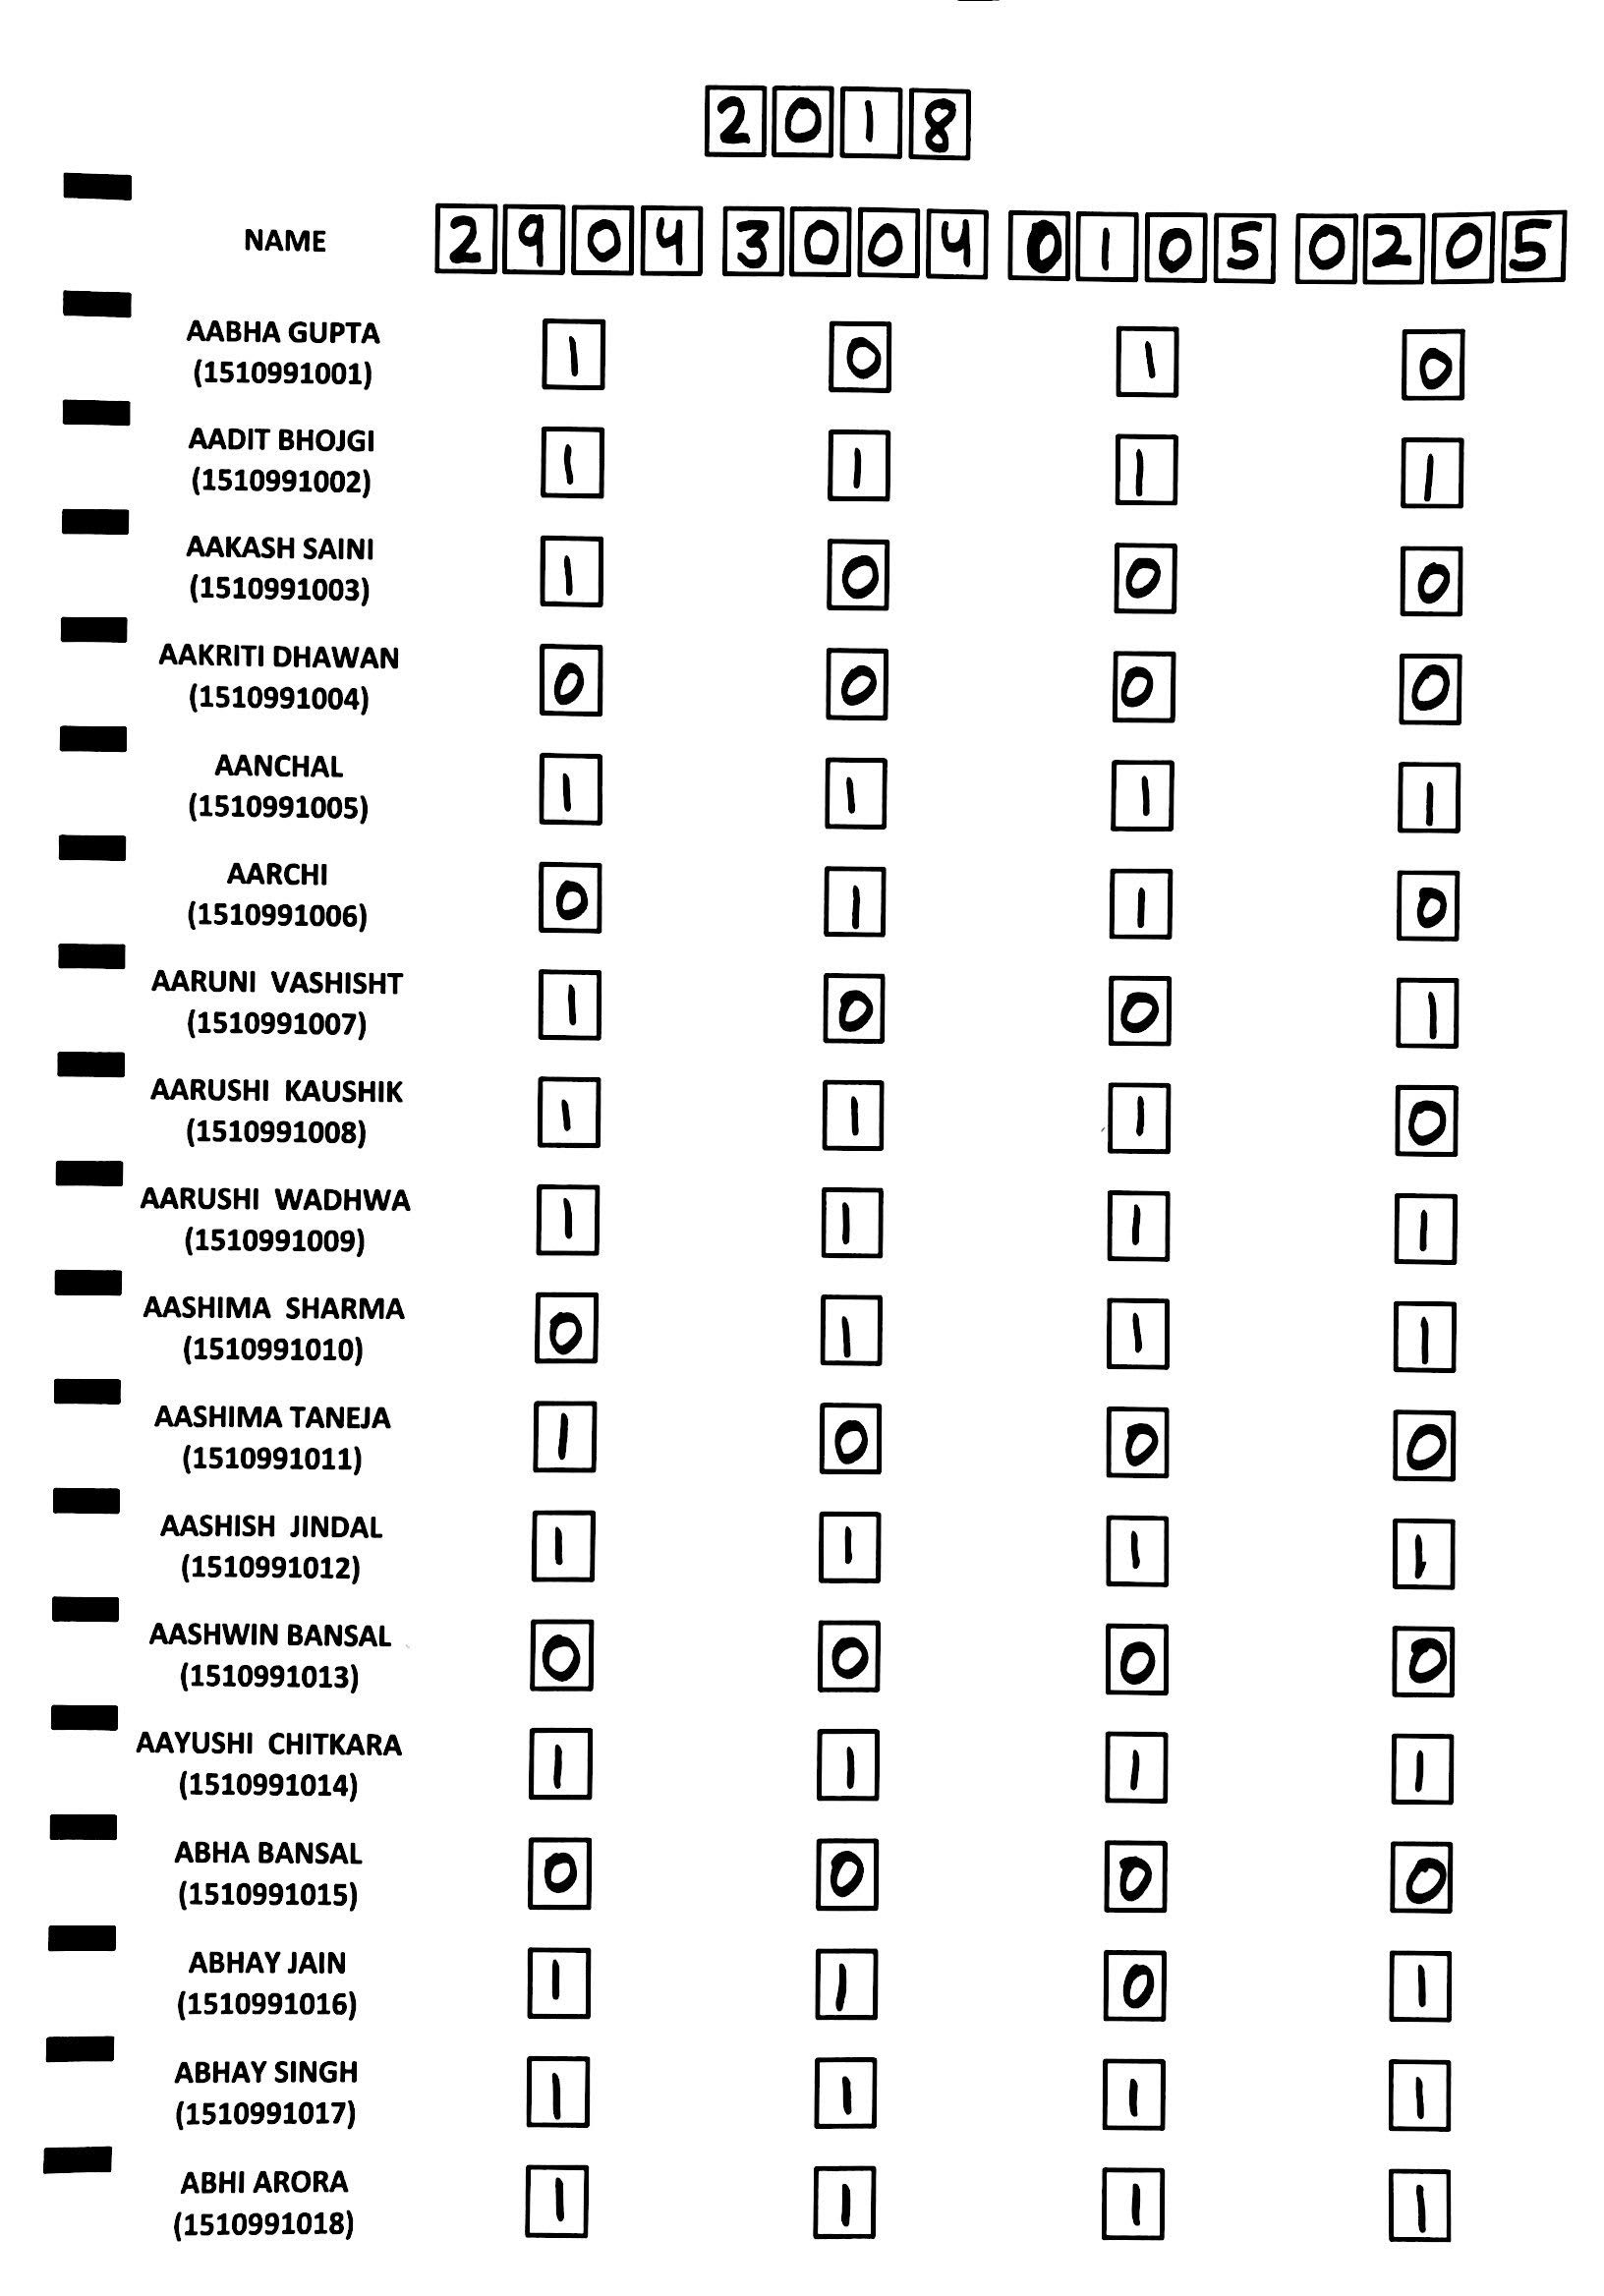

The file beside this chart, header and first rows:
NAME, ROLL NUMBER, 29-04-2018, 30-04-2018, 01-05-2018, 02-05-2018
AABHA GUPTA, 1510991001, PRESENT, ABSENT, PRESENT, ABSENT
AADIT BHOJGI, 1510991002, PRESENT, PRESENT, PRESENT, PRESENT
AAKASH SAINI, 1510991003, PRESENT, ABSENT, ABSENT, ABSENT
AAKRITI DHAWAN, 1510991004, ABSENT, ABSENT, ABSENT, ABSENT
AANCHAL, 1510991005, PRESENT, PRESENT, PRESENT, PRESENT
AARCHI, 1510991006, ABSENT, PRESENT, PRESENT, ABSENT
AARUNI VASHISHT, 1510991007, PRESENT, ABSENT, ABSENT, PRESENT
AARUSH' KAUSHIK, 1510991008, PRESENT, PRESENT, PRESENT, ABSENT
AARUSH' WADHWA, 1510991009, PRESENT, PRESENT, PRESENT, PRESENT
AASHIMA SHARMA, 1510991010, ABSENT, PRESENT, PRESENT, PRESENT
AASHIMA TANEJA, 1510991011, PRESENT, ABSENT, ABSENT, ABSENT
AASHISH JINDAL, 1510991012, PRESENT, PRESENT, PRESENT, PRESENT
AASHWIN BANSAL, 1510991013, ABSENT, ABSENT, ABSENT, ABSENT
AAYUSHI CHITKARA, 1510991014, PRESENT, PRESENT, PRESENT, PRESENT
ABHA BANSAL, 1510991015, ABSENT, ABSENT, ABSENT, ABSENT
ABHAY JAIN, 1510991016, PRESENT, PRESENT, ABSENT, PRESENT
ABHAY SINGH, 1510991017, PRESENT, PRESENT, PRESENT, PRESENT
ABHI ARORA, 1510991018, PRESENT, PRESENT, PRESENT, PRESENT
